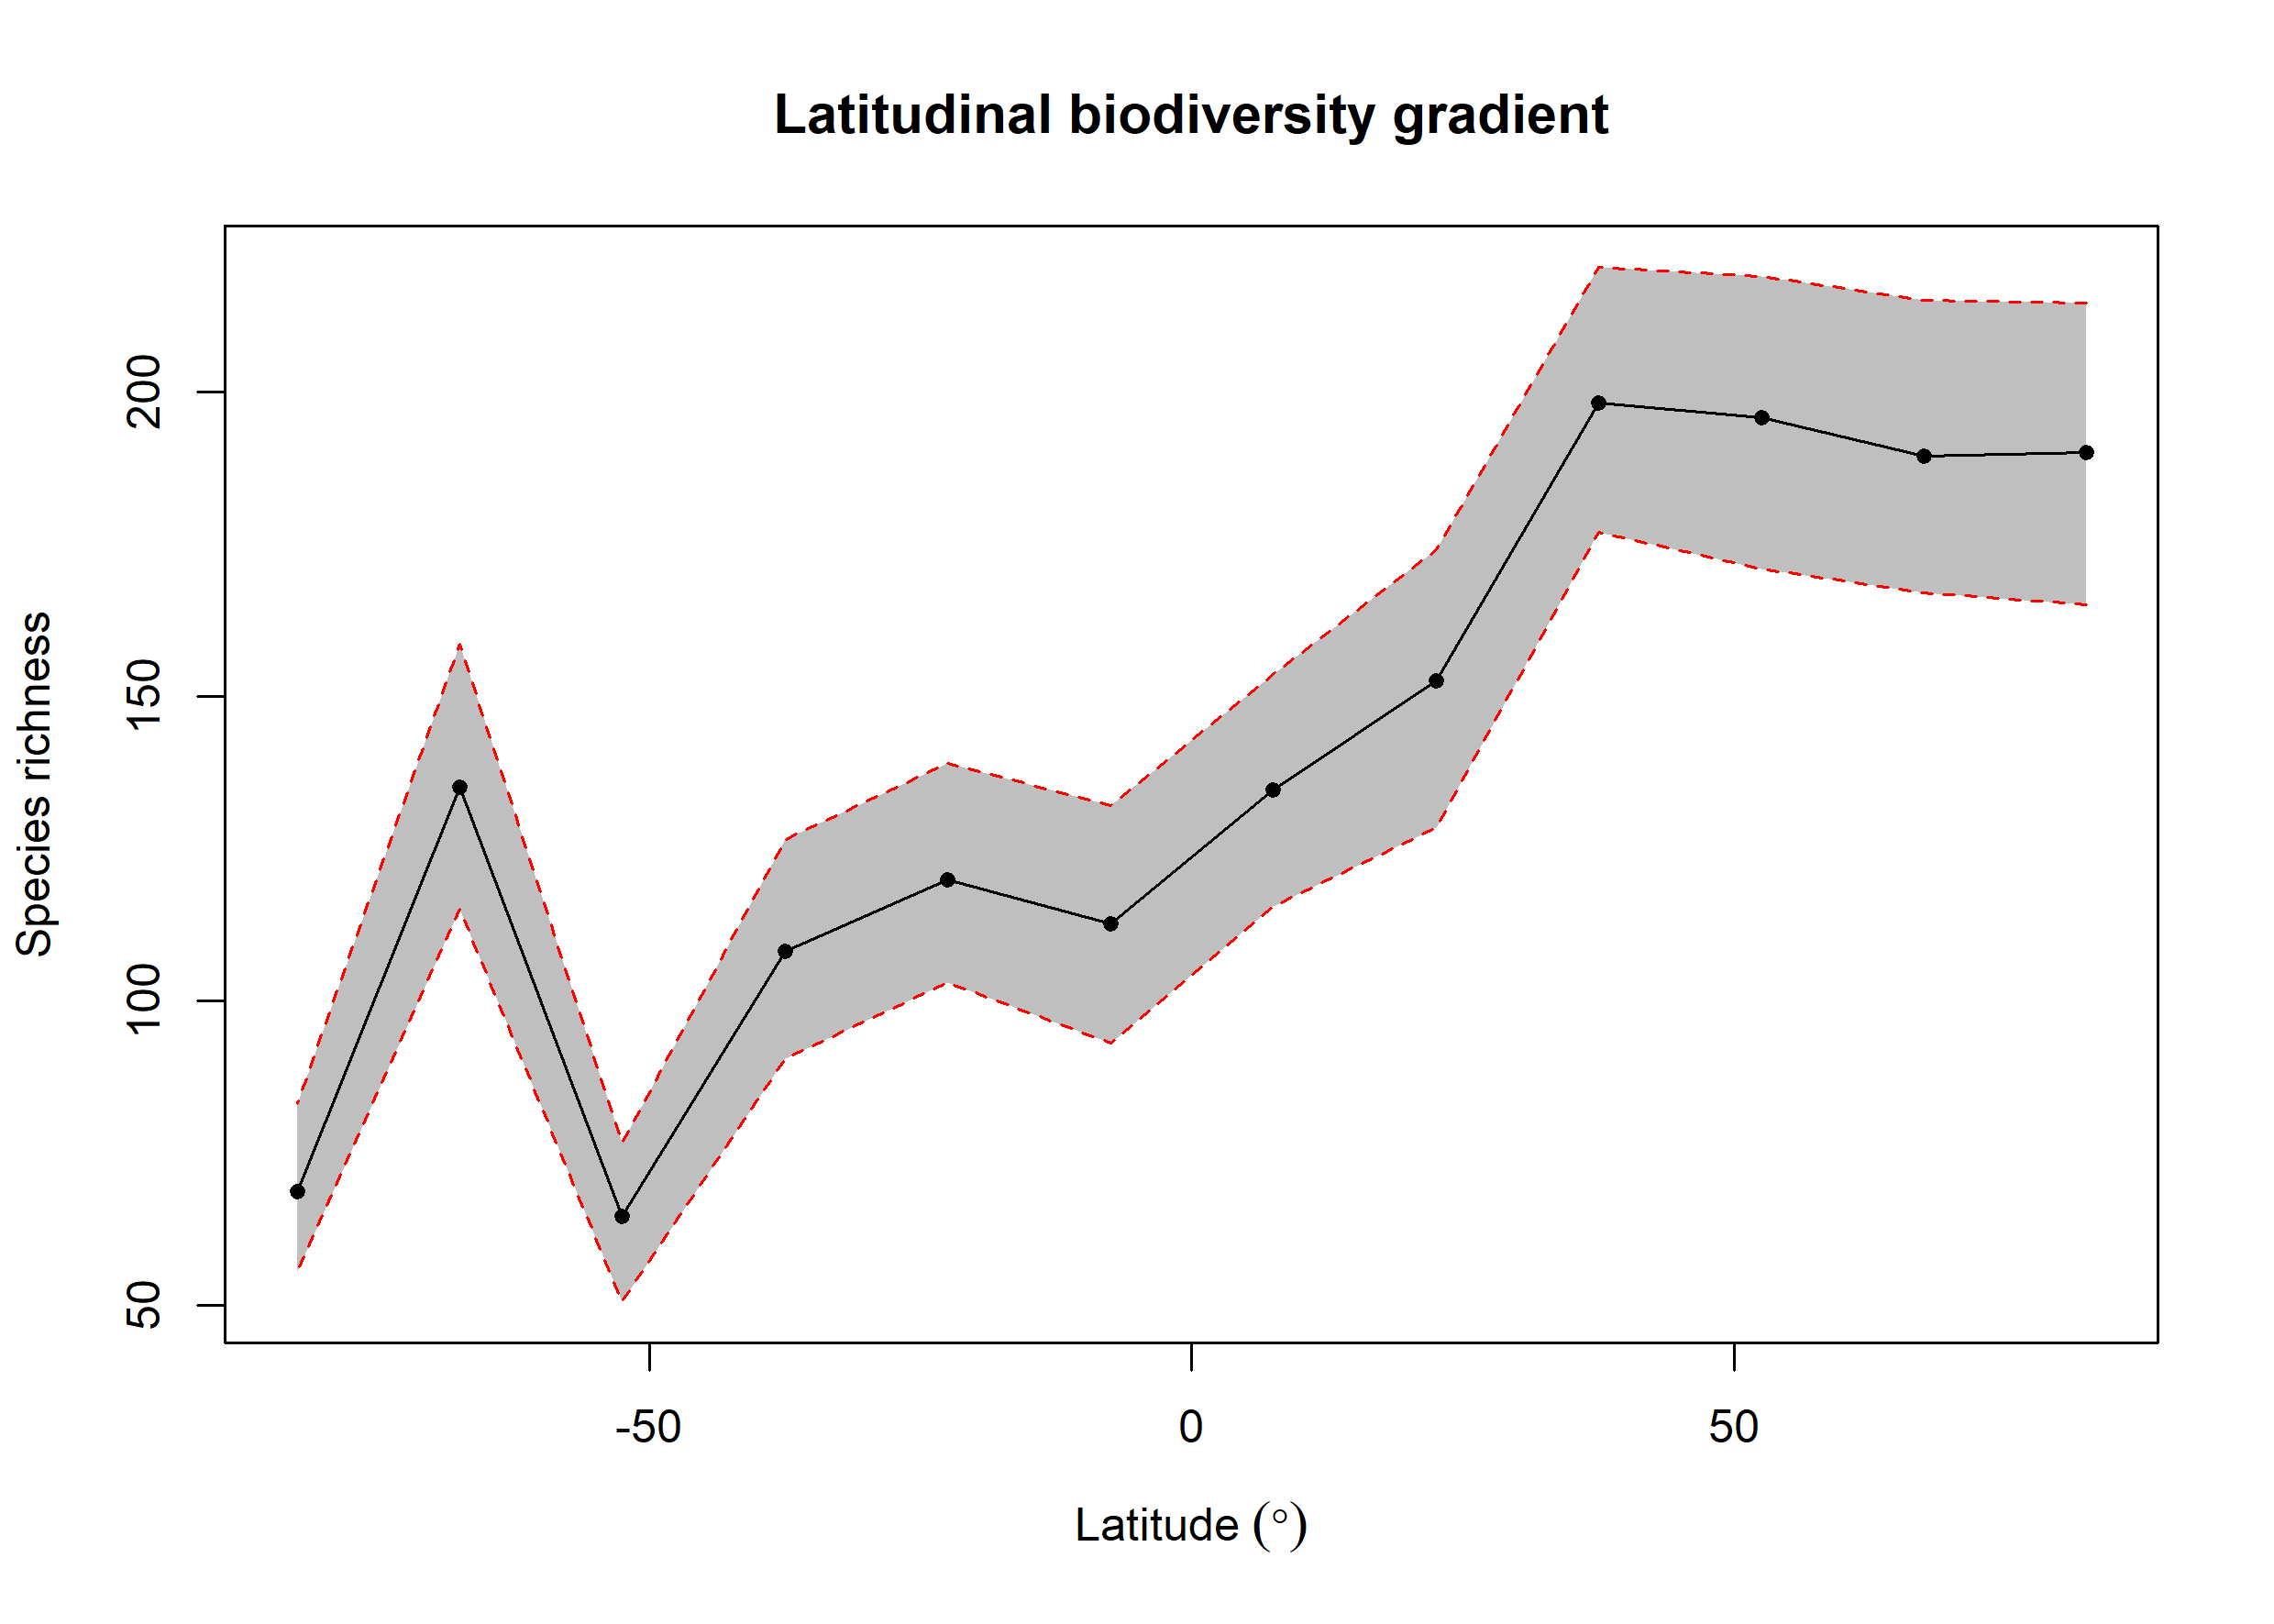

Values plotted in this chart, from the file beside it:
bin, max, min, mid, hemisphere, mean_richness, CI.Lower, CI.Upper
1, 90, 75, 82.5, N, 190.1, 165, 214.5
2, 75, 60, 67.5, N, 189.4, 167, 215
3, 60, 45, 52.5, N, 195.7, 170.9, 219
4, 45, 30, 37.5, N, 198.2, 176.9, 220.5
5, 30, 15, 22.5, N, 152.4, 128.4, 174.1
6, 15, 0, 7.5, N, 134.5, 115.5, 153.5
7, 0, -15, -7.5, S, 112.6, 92.95, 132.1
8, -15, -30, -22.5, S, 119.8, 103, 139
9, -30, -45, -37.5, S, 108, 90.47, 126.5
10, -45, -60, -52.5, S, 64.59, 50.48, 76.53
11, -60, -75, -67.5, S, 135.1, 115, 158.6
12, -75, -90, -82.5, S, 68.67, 55.48, 83
